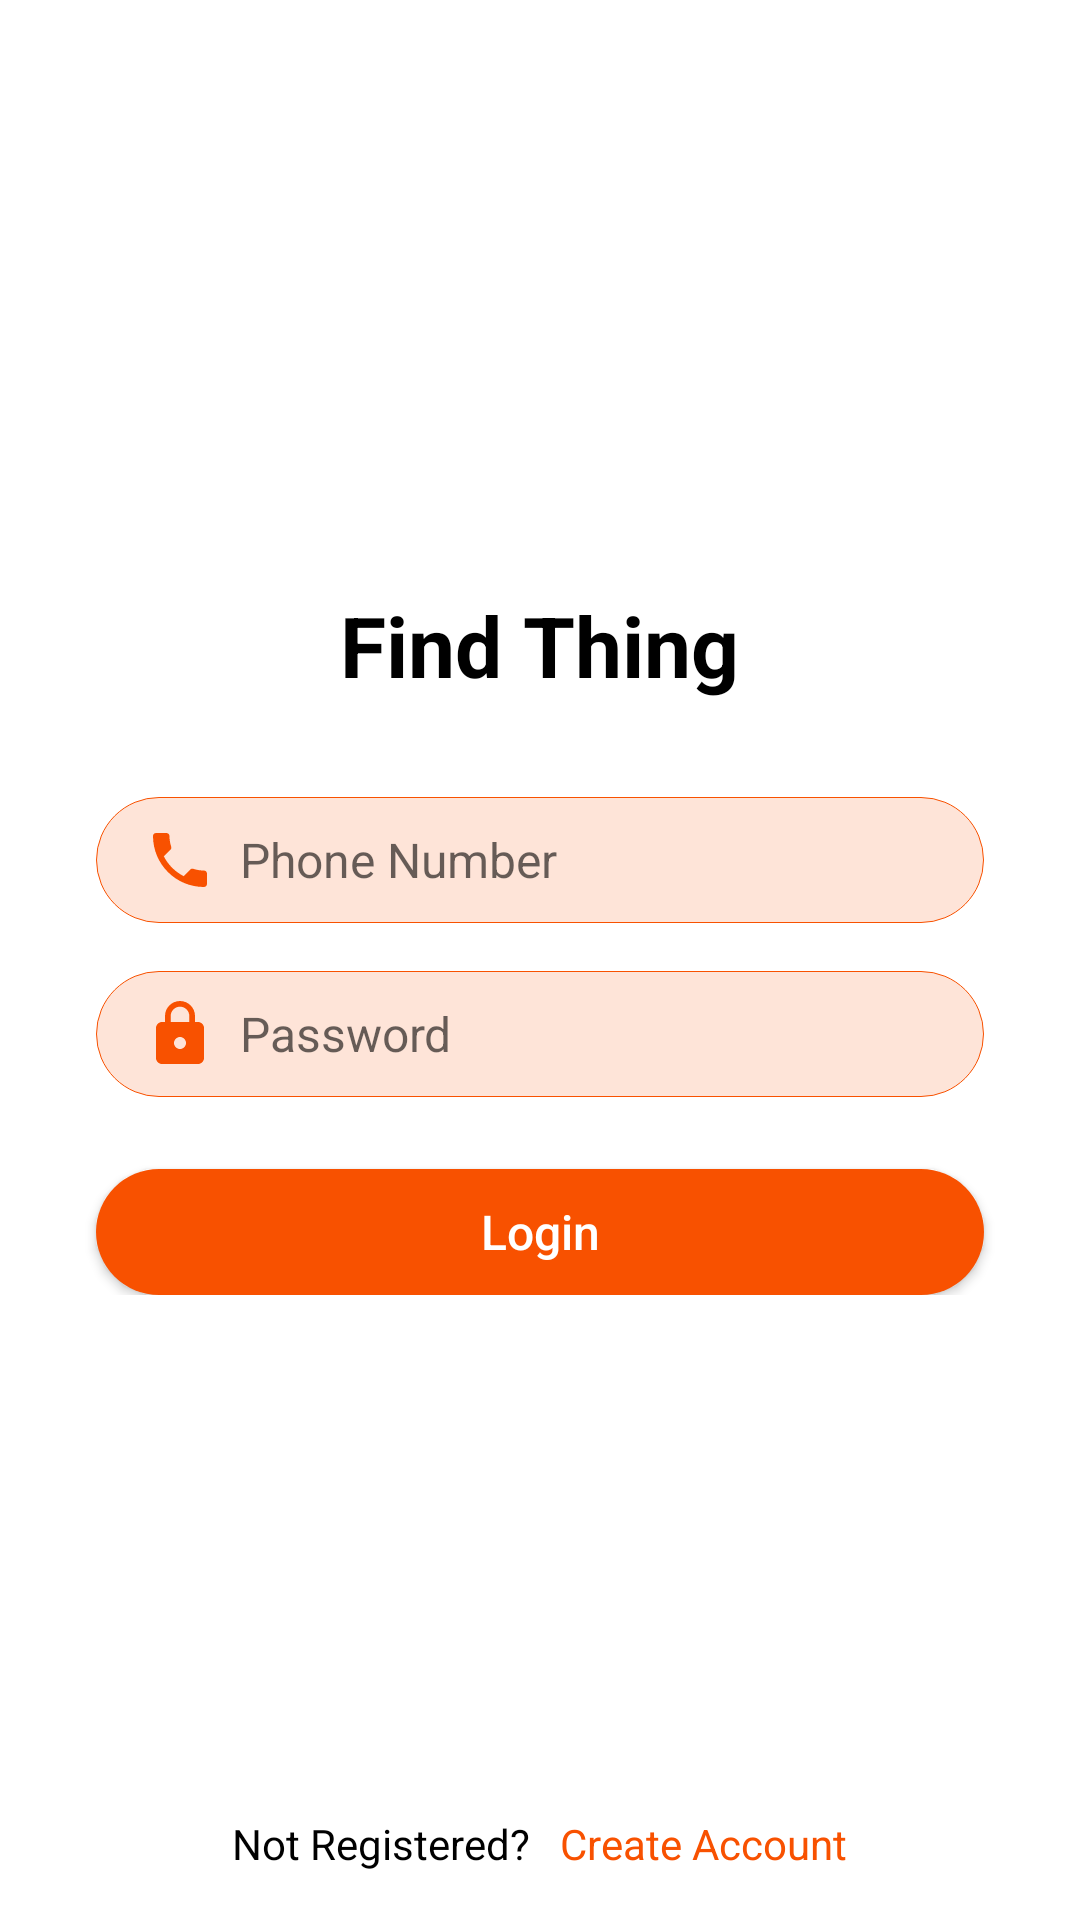

Write the Android layout XML for this screen, with the resource values it uses.
<!-- AndroidManifest.xml: application theme Theme.FindThing -->
<!-- res/layout/activity_login.xml -->
<?xml version="1.0" encoding="utf-8"?>
<RelativeLayout xmlns:android="http://schemas.android.com/apk/res/android"
    xmlns:tools="http://schemas.android.com/tools"
    android:layout_width="match_parent"
    android:layout_height="match_parent"
    android:background="@android:color/white"
    tools:context=".loginActivity.views.LoginActivity">


        <LinearLayout
            android:id="@+id/linearLayout"
            android:layout_width="match_parent"
            android:layout_height="wrap_content"
            android:gravity="center"
            android:orientation="vertical">

            <ImageView
                android:layout_width="180dp"
                android:layout_height="180dp"
                android:layout_marginTop="32dp"
                android:src="@drawable/cover"/>

            <TextView
                android:layout_width="wrap_content"
                android:layout_height="wrap_content"
                android:layout_marginTop="-16dp"
                android:text="Find Thing"
                android:textColor="@android:color/black"
                android:textSize="28dp"
                android:textStyle="bold"/>

            <EditText
                android:id="@+id/phoneNumberEditText"
                android:layout_width="match_parent"
                android:layout_height="42dp"
                android:layout_below="@+id/linearLayout"
                android:layout_marginStart="32dp"
                android:layout_marginTop="32dp"
                android:layout_marginEnd="32dp"
                android:background="@drawable/round_square"
                android:drawableStart="@drawable/phone"
                android:drawablePadding="8dp"
                android:hint="Phone Number"
                android:inputType="phone"
                android:paddingStart="16dp"
                android:paddingEnd="16dp"
                android:textColor="@android:color/black"
                android:textSize="16sp" />

            <EditText
                android:id="@+id/passwordEditText"
                android:layout_width="match_parent"
                android:layout_height="42dp"
                android:drawableStart="@drawable/lock"
                android:hint="Password"
                android:inputType="textPassword"
                android:textColor="@android:color/black"
                android:drawablePadding="8dp"
                android:paddingStart="16dp"
                android:paddingEnd="16dp"
                android:layout_below="@+id/phoneNumberEditText"
                android:layout_marginTop="16dp"
                android:layout_marginStart="32dp"
                android:layout_marginEnd="32dp"
                android:background="@drawable/round_square"
                android:textSize="16sp"/>

            <Button
                android:id="@+id/loginBtn"
                android:layout_width="match_parent"
                android:layout_height="42dp"
                android:layout_below="@+id/passwordEditText"
                android:layout_marginStart="32dp"
                android:layout_marginTop="24dp"
                android:layout_marginEnd="32dp"
                android:background="@drawable/btn_ractangle"
                android:gravity="center"
                android:text="Login"
                android:textAlignment="center"
                android:textAllCaps="false"
                android:textColor="@android:color/white"
                android:textSize="16sp" />
        </LinearLayout>



    

    <LinearLayout
        android:id="@+id/linearLayoutLink"
        android:layout_width="wrap_content"
        android:layout_height="wrap_content"
        android:paddingTop="8dp"
        android:paddingBottom="8dp"
        android:layout_alignParentBottom="true"
        android:layout_centerInParent="true">

        <TextView
            android:layout_width="wrap_content"
            android:layout_height="wrap_content"
            android:textColor="@android:color/black"
            android:text="Not Registered?"/>

        <TextView
            android:layout_width="wrap_content"
            android:layout_height="wrap_content"
            android:textColor="#F85100"
            android:text="   Create Account"
            android:layout_marginBottom="8dp"/>

    </LinearLayout>

</RelativeLayout>
<!-- resources referenced by this layout -->
<resources>
  <!-- drawable btn_ractangle (drawable) -->
  <?xml version="1.0" encoding="utf-8"?>
  <shape xmlns:android="http://schemas.android.com/apk/res/android"
      android:shape="rectangle">
  
      <solid android:color="#F85100"/>
  
      <corners android:radius="50dp"/>
  
  </shape>
  <!-- drawable cover: png bitmap (mipmap-xxxhdpi, 106271 bytes) -->
  <!-- drawable lock (drawable-v24) -->
  <vector android:height="24dp" android:tint="#F85100"
      android:viewportHeight="24" android:viewportWidth="24"
      android:width="24dp" xmlns:android="http://schemas.android.com/apk/res/android">
      <path android:fillColor="@android:color/white" android:pathData="M18,8h-1L17,6c0,-2.76 -2.24,-5 -5,-5S7,3.24 7,6v2L6,8c-1.1,0 -2,0.9 -2,2v10c0,1.1 0.9,2 2,2h12c1.1,0 2,-0.9 2,-2L20,10c0,-1.1 -0.9,-2 -2,-2zM12,17c-1.1,0 -2,-0.9 -2,-2s0.9,-2 2,-2 2,0.9 2,2 -0.9,2 -2,2zM15.1,8L8.9,8L8.9,6c0,-1.71 1.39,-3.1 3.1,-3.1 1.71,0 3.1,1.39 3.1,3.1v2z"/>
  </vector>
  <!-- drawable phone (drawable-v24) -->
  <vector android:height="24dp" android:tint="#F85100"
      android:viewportHeight="24" android:viewportWidth="24"
      android:width="24dp" xmlns:android="http://schemas.android.com/apk/res/android">
      <path android:fillColor="@android:color/white" android:pathData="M6.62,10.79c1.44,2.83 3.76,5.14 6.59,6.59l2.2,-2.2c0.27,-0.27 0.67,-0.36 1.02,-0.24 1.12,0.37 2.33,0.57 3.57,0.57 0.55,0 1,0.45 1,1V20c0,0.55 -0.45,1 -1,1 -9.39,0 -17,-7.61 -17,-17 0,-0.55 0.45,-1 1,-1h3.5c0.55,0 1,0.45 1,1 0,1.25 0.2,2.45 0.57,3.57 0.11,0.35 0.03,0.74 -0.25,1.02l-2.2,2.2z"/>
  </vector>
  <!-- drawable round_square (drawable-v24) -->
  <?xml version="1.0" encoding="utf-8"?>
  <shape xmlns:android="http://schemas.android.com/apk/res/android"
      android:shape="rectangle">
  
      <solid android:color="#FEE4D8"/>
  
      <stroke android:color="#F85100"
          android:width="0.1dp"/>
  
      <corners android:radius="50dp"/>
  
  </shape>
  <style name="Theme.FindThing" parent="Theme.MaterialComponents.DayNight.NoActionBar">
          
          <item name="colorPrimary">#F85100</item>
          <item name="colorPrimaryVariant">@color/teal_700</item>
          <item name="colorOnPrimary">@color/white</item>
          <item name="android:screenOrientation">portrait</item>
          
          <item name="colorSecondary">@color/teal_200</item>
          <item name="colorSecondaryVariant">@color/teal_700</item>
          <item name="colorOnSecondary">@color/black</item>
          
          <item name="android:statusBarColor" tools:targetApi="l">?attr/colorPrimaryVariant</item>
          
      </style>
  <color name="teal_700">#FF018786</color>
  <color name="white">#FFFFFFFF</color>
  <color name="teal_200">#119BE7</color>
  <color name="black">#FF000000</color>
</resources>
